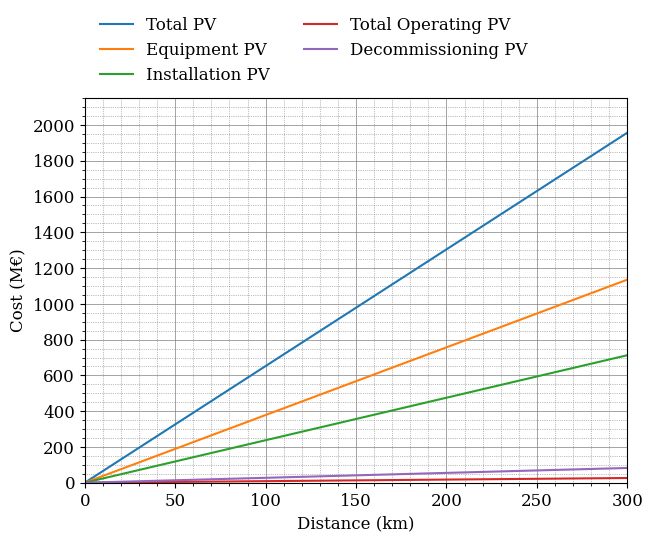
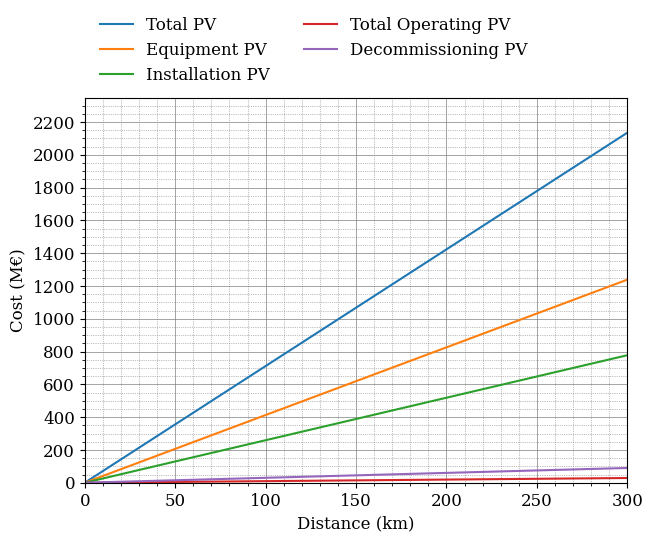
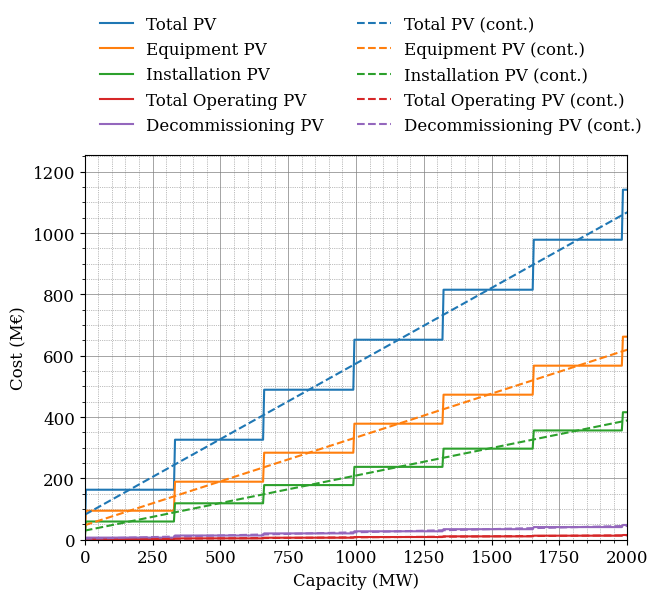
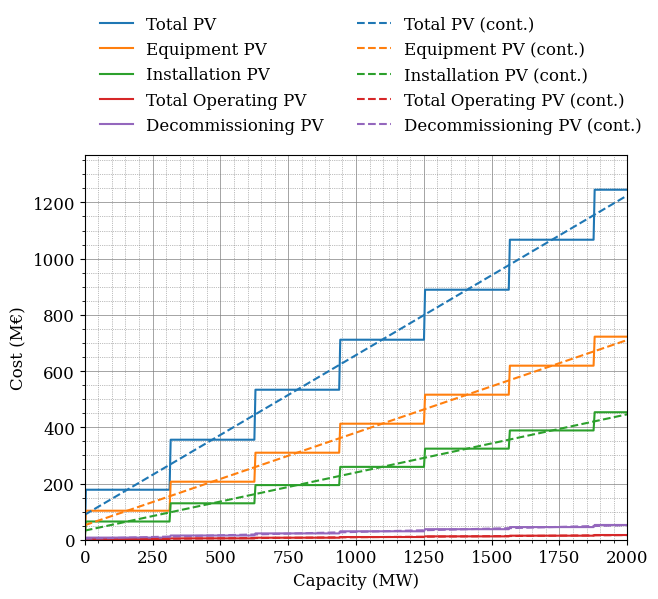

Here is the Python script that generated these plots, in order:
import numpy as np
import matplotlib.pyplot as plt
from matplotlib.ticker import MultipleLocator

# Define font parameters
font = {'family': 'serif',
        'weight': 'normal',
        'size': 12}

# Set font
plt.rc('font', **font)

def present_value(equip_cost, inst_cost, ope_cost_yearly, deco_cost):
    """
    Calculate the total present value of cable cost.

    Parameters:
        equip_cost (float): Equipment cost.
        inst_cost (float): Installation cost.
        ope_cost_yearly (float): Yearly operational cost.
        deco_cost (float): Decommissioning cost.

    Returns:
        float: Total present value of cost.
    """
    # Define years for installation, operational, and decommissioning
    inst_year = 0  # First year (installation year)
    ope_year = inst_year + 5  # Operational costs start year
    dec_year = ope_year + 25  # Decommissioning year
    end_year = dec_year + 2  # End year

    # Discount rate
    discount_rate = 0.05

    # Initialize total operational cost
    total_ope_cost = 0

    # Adjust cost for each year
    for year in range(inst_year, end_year + 1):
        discount_factor = (1 + discount_rate) ** -year  # Calculate the discount factor for the year
        if year == inst_year:
            equip_cost *= discount_factor  # Discount equipment cost for the installation year
            inst_cost *= discount_factor  # Discount installation cost for the installation year
        elif ope_year <= year < dec_year:
            total_ope_cost += ope_cost_yearly * discount_factor  # Accumulate discounted operational cost for each year
        elif year == dec_year:
            deco_cost *= discount_factor  # Discount decommissioning cost for the decommissioning year

    # Calculate total present value of cost
    total_cost = equip_cost + inst_cost + total_ope_cost + deco_cost

    return total_cost, equip_cost, inst_cost, total_ope_cost, deco_cost

def ec1_cost_lin(distance, capacity):
    """
    Calculate the cost associated with selecting export cables for a given length, desired capacity,
    and desired voltage.

    Parameters:
        length (float): The length of the cable (in meters).
        desired_capacity (float): The desired capacity of the cable (in watts).
        desired_voltage (int): The desired voltage of the cable (in kilovolts).

    Returns:
        tuple: A tuple containing the equipment cost, installation cost, and total cost
                associated with the selected HVAC cables.
    """

    cable_length = 1.1 * distance
    cable_capacity = 348 # MW
    cable_equip_cost = 0.860 #Meu/km
    cable_inst_cost = 0.540 #Meu/km
    capacity_factor = 0.95
    
    parallel_cables = capacity / (cable_capacity * capacity_factor) + 0.5
    
    equip_cost = parallel_cables * cable_length * cable_equip_cost
    inst_cost = parallel_cables * cable_length * cable_inst_cost
    
    ope_cost_yearly = 0.2 * 1e-2 * equip_cost
    
    deco_cost = 0.5 * inst_cost

    # Calculate present value
    total_cost, equip_cost, inst_cost, total_ope_cost, deco_cost = present_value(equip_cost, inst_cost, ope_cost_yearly, deco_cost)
    
    return total_cost, equip_cost, inst_cost, total_ope_cost, deco_cost

def ec1_cost_ceil(distance, capacity):
    """
    Calculate the cost associated with selecting export cables for a given length, desired capacity,
    and desired voltage.

    Parameters:
        length (float): The length of the cable (in meters).
        desired_capacity (float): The desired capacity of the cable (in watts).
        desired_voltage (int): The desired voltage of the cable (in kilovolts).

    Returns:
        tuple: A tuple containing the equipment cost, installation cost, and total cost
                associated with the selected HVAC cables.
    """

    cable_length = 1.1 * distance
    cable_capacity = 348 # MW
    cable_equip_cost = 0.860 #Meu/km
    cable_inst_cost = 0.540 #Meu/km
    capacity_factor = 0.95
    
    parallel_cables = np.ceil(capacity / (cable_capacity * capacity_factor))
    
    equip_cost = parallel_cables * cable_length * cable_equip_cost
    inst_cost = parallel_cables * cable_length * cable_inst_cost
    
    ope_cost_yearly = 0.002 * equip_cost
    
    deco_cost = 0.5 * inst_cost

    # Calculate present value
    total_cost, equip_cost, inst_cost, total_ope_cost, deco_cost = present_value(equip_cost, inst_cost, ope_cost_yearly, deco_cost)
    
    return total_cost, equip_cost, inst_cost, total_ope_cost, deco_cost

def ec2_cost_lin(distance, capacity):
    """
    Calculate the cost associated with selecting export cables for a given length, desired capacity,
    and desired voltage.
    """

    cable_length = 1.2 * distance
    cable_capacity = 348 # MW
    cable_equip_cost = 0.860 # Million EU/km
    cable_inst_cost = 0.540 # Million EU/km
    capacity_factor = 0.90
    
    parallel_cables = capacity / (cable_capacity * capacity_factor) + 0.5
    
    equip_cost = parallel_cables * cable_length * cable_equip_cost
    inst_cost = parallel_cables * cable_length * cable_inst_cost

    ope_cost_yearly = 0.2 * 1e-2 * equip_cost
    
    deco_cost = 0.5 * inst_cost

    # Calculate present value
    total_cost, equip_cost, inst_cost, total_ope_cost, deco_cost = present_value(equip_cost, inst_cost, ope_cost_yearly, deco_cost)
    
    return total_cost, equip_cost, inst_cost, total_ope_cost, deco_cost

def ec2_cost_ceil(distance, capacity):
    """
    Calculate the cost associated with selecting export cables for a given length, desired capacity,
    and desired voltage.
    """

    cable_length = 1.2 * distance
    cable_capacity = 348 # MW
    cable_equip_cost = 0.860 # Million EU/km
    cable_inst_cost = 0.540 # Million EU/km
    capacity_factor = 0.90
    
    parallel_cables = np.ceil(capacity / (cable_capacity * capacity_factor))
    
    equip_cost = parallel_cables * cable_length * cable_equip_cost
    inst_cost = parallel_cables * cable_length * cable_inst_cost

    ope_cost_yearly = 0.2 * 1e-2 * equip_cost
    
    deco_cost = 0.5 * inst_cost

    # Calculate present value
    total_cost, equip_cost, inst_cost, total_ope_cost, deco_cost = present_value(equip_cost, inst_cost, ope_cost_yearly, deco_cost)
    
    return total_cost, equip_cost, inst_cost, total_ope_cost, deco_cost

def plot_cost_vs_distance(capacity, ec):
    distances = np.linspace(0, 300, 500)  # Distances in km

    total_costs, equip_costs, inst_costs, total_ope_costs, deco_costs = [], [], [], [], []

    for distance in distances:
        if ec == 1:
            total_cost, equip_cost, inst_cost, total_ope_cost, deco_cost = ec1_cost_ceil(distance, capacity)
        else:
            total_cost, equip_cost, inst_cost, total_ope_cost, deco_cost = ec2_cost_ceil(distance, capacity)

        total_costs.append(total_cost)
        equip_costs.append(equip_cost)
        inst_costs.append(inst_cost)
        total_ope_costs.append(total_ope_cost)
        deco_costs.append(deco_cost)

    plt.figure(figsize=(7, 5))
    plt.plot(distances, total_costs, label='Total PV')
    plt.plot(distances, equip_costs, label='Equipment PV')
    plt.plot(distances, inst_costs, label='Installation PV')
    plt.plot(distances, total_ope_costs, label='Total Operating PV')
    plt.plot(distances, deco_costs, label='Decommissioning PV')

    plt.xlim(0, 300)
    plt.ylim(0, max(total_costs + equip_costs + inst_costs + total_ope_costs + deco_costs) * 1.1)

    x_major_locator = MultipleLocator(50)
    x_minor_locator = MultipleLocator(12.5)
    y_major_locator = MultipleLocator(200)
    y_minor_locator = MultipleLocator(50)

    plt.gca().xaxis.set_major_locator(x_major_locator)
    plt.gca().xaxis.set_minor_locator(x_minor_locator)
    plt.gca().yaxis.set_major_locator(y_major_locator)
    plt.gca().yaxis.set_minor_locator(y_minor_locator)

    plt.minorticks_on()
    plt.grid(which='major', linestyle='-', linewidth='0.5', color='gray')
    plt.grid(which='minor', linestyle=':', linewidth='0.5', color='gray')

    plt.xlabel('Distance (km)')
    plt.ylabel('Cost (M\u20AC)')
    plt.legend(bbox_to_anchor=(0, 1.25), loc='upper left', ncol=2, frameon=False)
    plt.savefig(f'C:\\Users\\<user>\\Downloads\\ec{ec}_cost_vs_distance.png', dpi=400, bbox_inches='tight')
    plt.show()

def plot_cost_vs_capacity(distance, ec):
    capacities = np.linspace(0, 2000, 500)  # Capacities in MW

    total_costs, equip_costs, inst_costs, total_ope_costs, deco_costs = [], [], [], [], []
    
    total_costs_lin, equip_costs_lin, inst_costs_lin, total_ope_costs_lin, deco_costs_lin = [], [], [], [], []

    for capacity in capacities:
        if ec == 1:
            total_cost, equip_cost, inst_cost, total_ope_cost, deco_cost = ec1_cost_ceil(distance, capacity)
            total_cost_lin, equip_cost_lin, inst_cost_lin, total_ope_cost_lin, deco_cost_lin = ec1_cost_lin(distance, capacity)
        else:
            total_cost, equip_cost, inst_cost, total_ope_cost, deco_cost = ec2_cost_ceil(distance, capacity)
            total_cost_lin, equip_cost_lin, inst_cost_lin, total_ope_cost_lin, deco_cost_lin = ec2_cost_lin(distance, capacity)
        
        total_costs.append(total_cost)
        equip_costs.append(equip_cost)
        inst_costs.append(inst_cost)
        total_ope_costs.append(total_ope_cost)
        deco_costs.append(deco_cost)
        
        total_costs_lin.append(total_cost_lin)
        equip_costs_lin.append(equip_cost_lin)
        inst_costs_lin.append(inst_cost_lin)
        total_ope_costs_lin.append(total_ope_cost_lin)
        deco_costs_lin.append(deco_cost_lin)

    plt.figure(figsize=(7, 5))
    # Plot the solid lines
    line1, = plt.plot(capacities, total_costs, label='Total PV')
    line2, = plt.plot(capacities, equip_costs, label='Equipment PV')
    line3, = plt.plot(capacities, inst_costs, label='Installation PV')
    line4, = plt.plot(capacities, total_ope_costs, label='Total Operating PV')
    line5, = plt.plot(capacities, deco_costs, label='Decommissioning PV')
    
    # Plot the dashed lines using colors from the solid lines
    plt.plot(capacities, total_costs_lin, label='Total PV (cont.)', color=line1.get_color(), linestyle="--")
    plt.plot(capacities, equip_costs_lin, label='Equipment PV (cont.)', color=line2.get_color(), linestyle="--")
    plt.plot(capacities, inst_costs_lin, label='Installation PV (cont.)', color=line3.get_color(), linestyle="--")
    plt.plot(capacities, total_ope_costs_lin, label='Total Operating PV (cont.)', color=line4.get_color(), linestyle="--")
    plt.plot(capacities, deco_costs_lin, label='Decommissioning PV (cont.)', color=line5.get_color(), linestyle="--")

    plt.xlim(0, 2000)
    plt.ylim(0, max(total_costs + equip_costs + inst_costs + total_ope_costs + deco_costs) * 1.1)

    x_major_locator = MultipleLocator(250)
    x_minor_locator = MultipleLocator(25)
    y_major_locator = MultipleLocator(200)
    y_minor_locator = MultipleLocator(50)

    plt.gca().xaxis.set_major_locator(x_major_locator)
    plt.gca().xaxis.set_minor_locator(x_minor_locator)
    plt.gca().yaxis.set_major_locator(y_major_locator)
    plt.gca().yaxis.set_minor_locator(y_minor_locator)

    plt.minorticks_on()
    plt.grid(which='major', linestyle='-', linewidth='0.5', color='gray')
    plt.grid(which='minor', linestyle=':', linewidth='0.5', color='gray')

    plt.xlabel('Capacity (MW)')
    plt.ylabel('Cost (M\u20AC)')
    plt.legend(bbox_to_anchor=(0, 1.4), loc='upper left', ncol=2, frameon=False)
    plt.savefig(f'C:\\Users\\<user>\\Downloads\\ec{ec}_cost_vs_capacity.png', dpi=400, bbox_inches='tight')
    plt.show()


# Call the function to plot the costs for a given capacity
plot_cost_vs_distance(1000, 1)  # Example capacity in MW
plot_cost_vs_distance(1000, 2)


# Call the function to plot the costs for a given distance
plot_cost_vs_capacity(100, 1)  # Example distance in km
plot_cost_vs_capacity(100, 2)